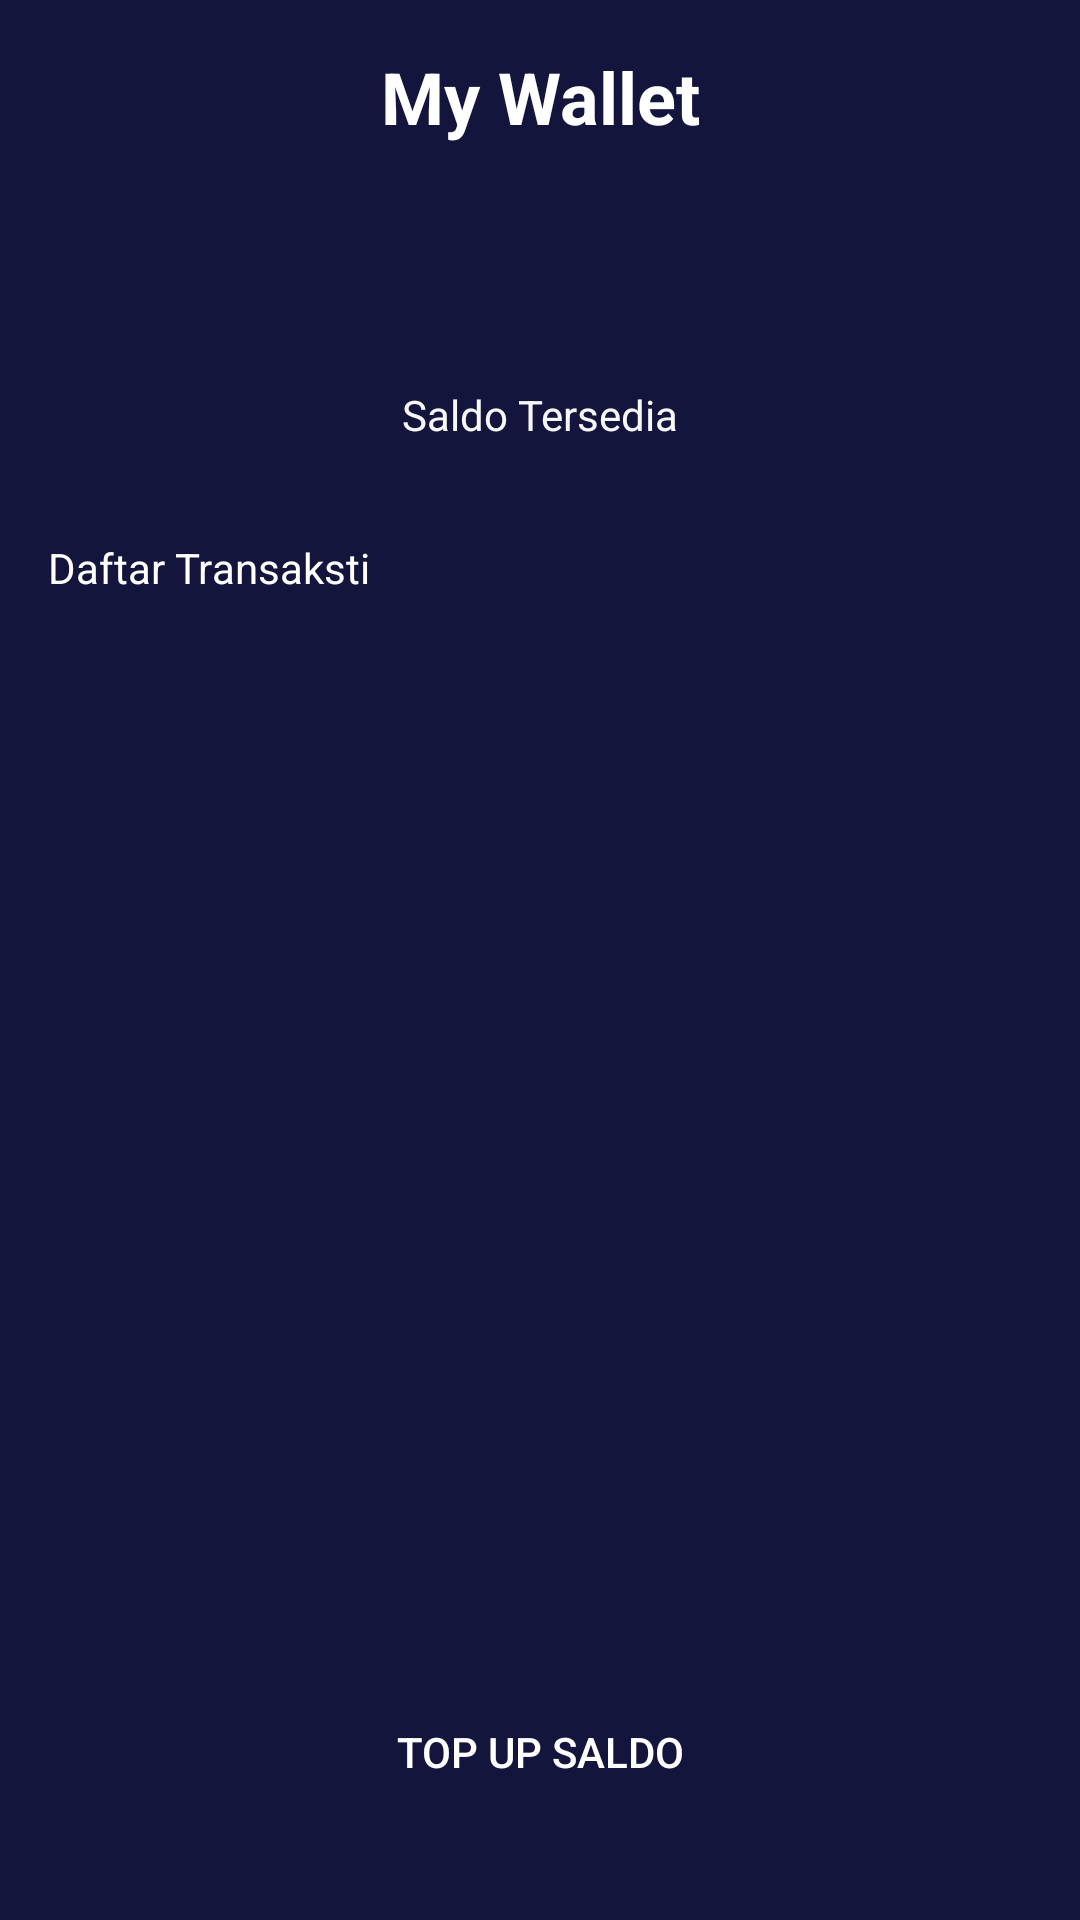

Produce the Android XML layout that renders to this screen, including the resource entries it uses.
<!-- AndroidManifest.xml: application theme Theme.BWAMov.noActionBar -->
<!-- res/layout/activity_my_wallet.xml -->
<?xml version="1.0" encoding="utf-8"?>
<androidx.constraintlayout.widget.ConstraintLayout xmlns:android="http://schemas.android.com/apk/res/android"
    xmlns:app="http://schemas.android.com/apk/res-auto"
    xmlns:tools="http://schemas.android.com/tools"
    android:layout_width="match_parent"
    android:layout_height="match_parent"
    android:background="@color/colorBlue"
    tools:context=".sign.signup.SignUpActivity">

    <Button
        android:id="@+id/btn_top_up_saldo"
        android:layout_width="0dp"
        android:layout_height="wrap_content"
        android:layout_marginStart="16dp"
        android:layout_marginLeft="16dp"
        android:layout_marginEnd="16dp"
        android:layout_marginRight="16dp"
        android:layout_marginBottom="32dp"
        android:background="@drawable/shape_rectangle_pink"
        android:text="@string/top_up"
        android:textColor="@color/colorWhite"
        app:backgroundTint="@color/colorPink"
        app:layout_constraintBottom_toBottomOf="parent"
        app:layout_constraintEnd_toEndOf="parent"
        app:layout_constraintHorizontal_bias="1.0"
        app:layout_constraintStart_toStartOf="parent" />

    <TextView
        android:id="@+id/textView"
        android:layout_width="0dp"
        android:layout_height="wrap_content"
        android:layout_marginStart="16dp"
        android:layout_marginLeft="16dp"
        android:layout_marginTop="16dp"
        android:layout_marginEnd="16dp"
        android:layout_marginRight="16dp"
        android:gravity="center"
        android:text="@string/my_wallet"
        android:textColor="@color/colorWhite"
        android:textSize="24sp"
        android:textStyle="bold"
        app:layout_constraintEnd_toEndOf="parent"
        app:layout_constraintStart_toStartOf="parent"
        app:layout_constraintTop_toTopOf="parent" />

    <ImageView
        android:id="@+id/btn_back_top_up"
        android:layout_width="32dp"
        android:layout_height="32dp"
        android:layout_marginStart="16dp"
        android:layout_marginLeft="16dp"
        android:layout_marginTop="16dp"
        app:layout_constraintStart_toStartOf="parent"
        app:layout_constraintTop_toTopOf="parent"
        app:srcCompat="@drawable/ic_arrow_back_white"
        tools:ignore="VectorDrawableCompat" />

    <TextView
        android:id="@+id/tv_saldo_top_up"
        android:layout_width="wrap_content"
        android:layout_height="wrap_content"
        android:layout_marginTop="32dp"
        android:textColor="@color/colorWhite"
        android:textSize="36sp"
        app:layout_constraintEnd_toEndOf="parent"
        app:layout_constraintStart_toStartOf="parent"
        app:layout_constraintTop_toBottomOf="@+id/textView"
        tools:text="IDR 280.000" />

    <TextView
        android:id="@+id/textView38"
        android:layout_width="wrap_content"
        android:layout_height="wrap_content"
        android:text="Saldo Tersedia"
        android:textColor="@color/colorWhiteGrey"
        app:layout_constraintEnd_toEndOf="parent"
        app:layout_constraintStart_toStartOf="parent"
        app:layout_constraintTop_toBottomOf="@+id/tv_saldo_top_up" />

    <TextView
        android:id="@+id/textView39"
        android:layout_width="wrap_content"
        android:layout_height="wrap_content"
        android:layout_marginStart="16dp"
        android:layout_marginLeft="16dp"
        android:layout_marginTop="32dp"
        android:text="Daftar Transaksti"
        android:textColor="@color/colorWhite"
        app:layout_constraintStart_toStartOf="parent"
        app:layout_constraintTop_toBottomOf="@+id/textView38" />

    <androidx.recyclerview.widget.RecyclerView
        android:id="@+id/rv_daftar_transaksi"
        android:layout_width="match_parent"
        android:layout_height="wrap_content"
        android:layout_marginTop="8dp"
        android:paddingHorizontal="16dp"
        app:layout_constraintEnd_toEndOf="parent"
        app:layout_constraintStart_toStartOf="parent"
        app:layout_constraintTop_toBottomOf="@+id/textView39" />

</androidx.constraintlayout.widget.ConstraintLayout>
<!-- resources referenced by this layout -->
<resources>
  <color name="colorBlue">#14153D</color>
  <color name="colorPink">#FF2667</color>
  <color name="colorWhite">#FFFFFF</color>
  <color name="colorWhiteGrey">#F7F7F7</color>
  <string name="my_wallet">My Wallet</string>
  <string name="top_up">Top Up Saldo</string>
  <style name="Theme.BWAMov.noActionBar" parent="Theme.MaterialComponents.DayNight.NoActionBar">
          
          <item name="colorPrimary">@color/purple_500</item>
          <item name="colorPrimaryVariant">@color/colorBlue</item>
          <item name="colorOnPrimary">@color/white</item>
          
          <item name="colorSecondary">@color/teal_200</item>
          <item name="colorSecondaryVariant">@color/teal_700</item>
          <item name="colorOnSecondary">@color/black</item>
          
          <item name="android:statusBarColor" tools:targetApi="l">?attr/colorPrimaryVariant</item>
          
      </style>
  <color name="purple_500">#FF6200EE</color>
  <color name="white">#FFFFFFFF</color>
  <color name="teal_200">#FF03DAC5</color>
  <color name="teal_700">#FF018786</color>
  <color name="black">#FF000000</color>
</resources>
